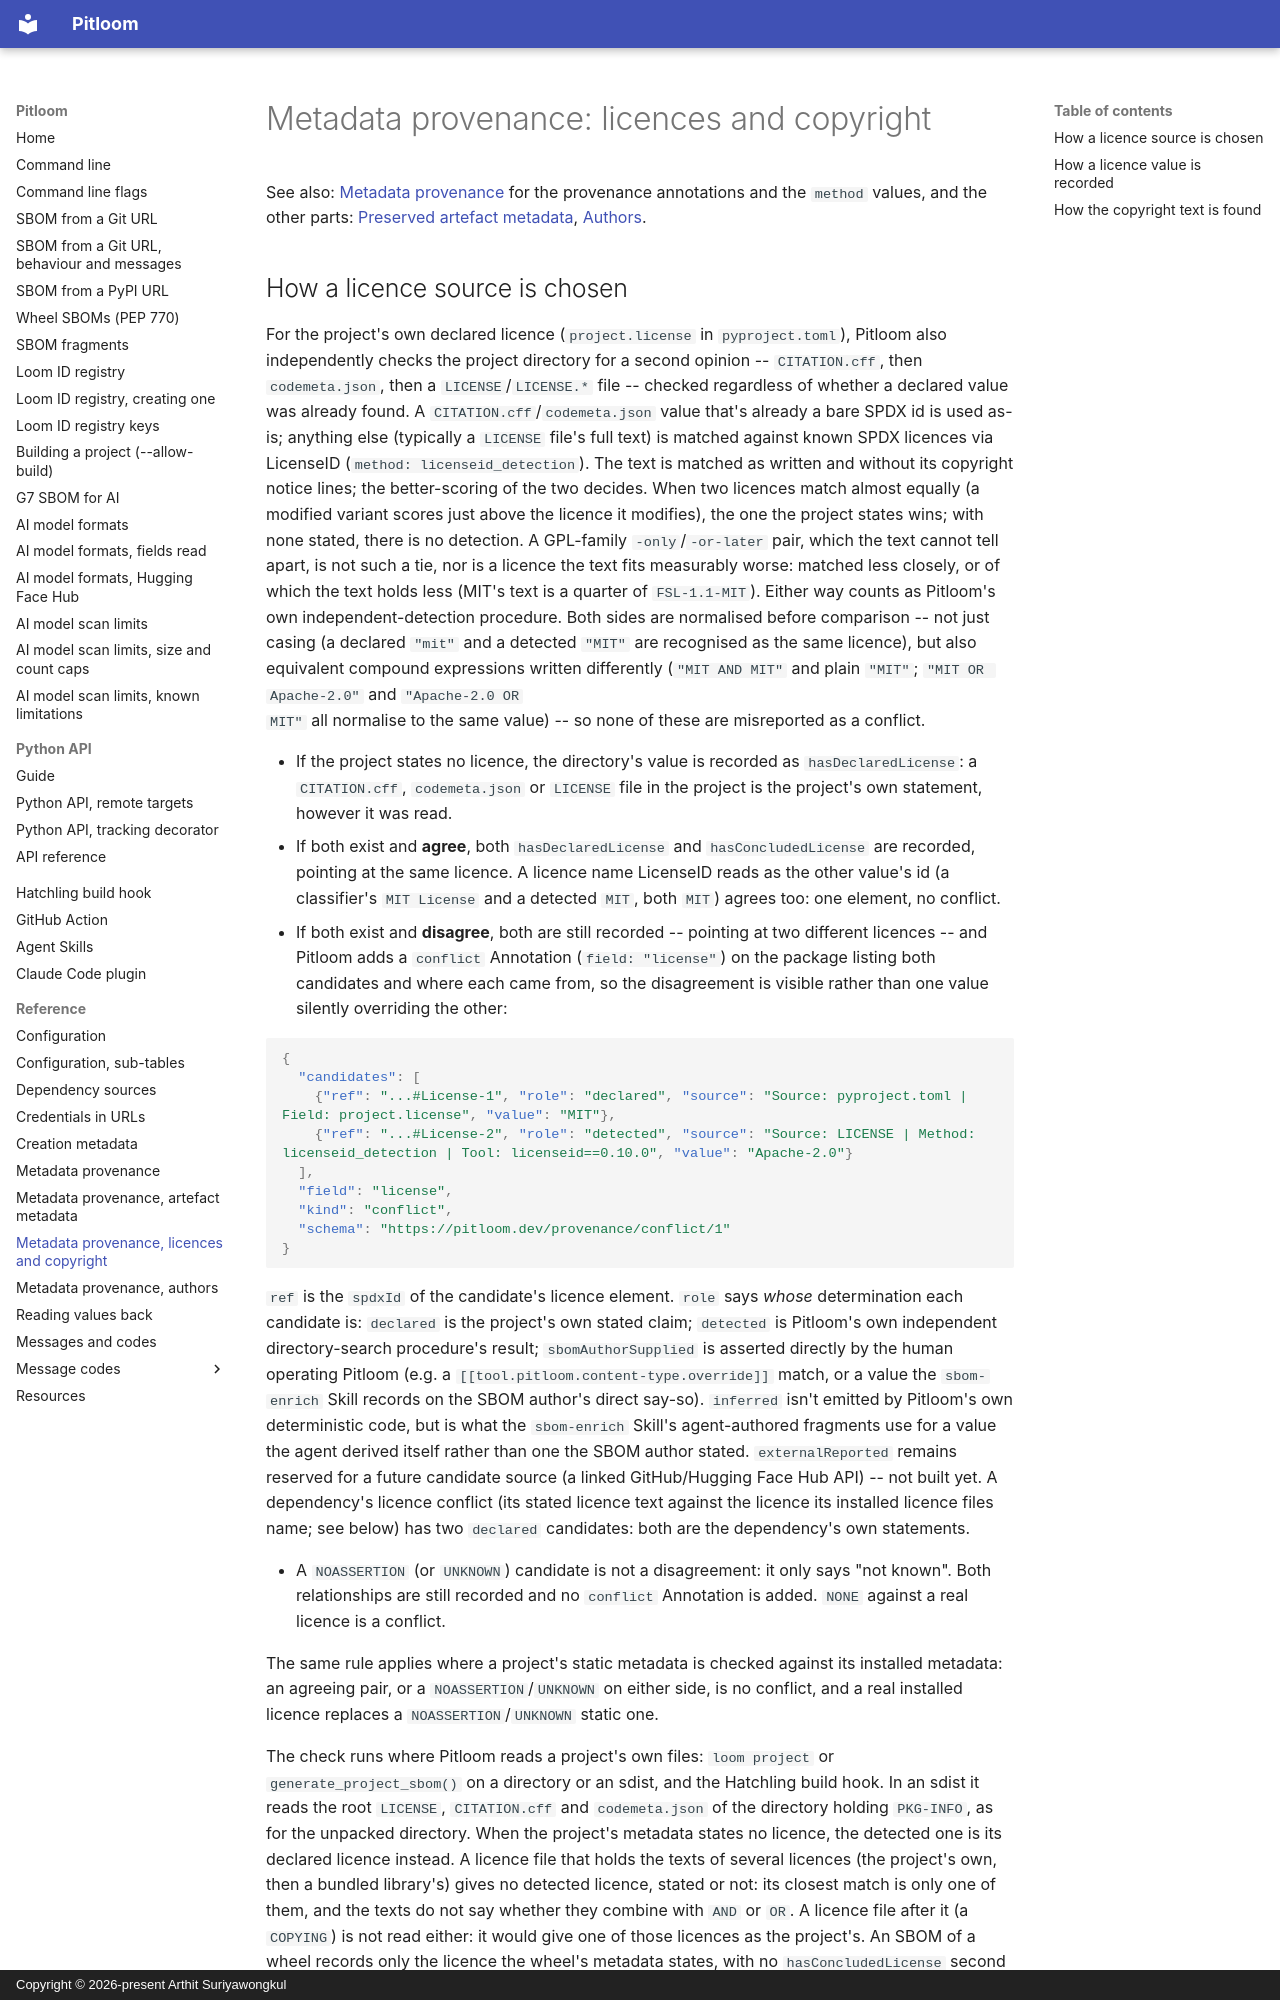

repository: bact/pitloom · page: metadata-provenance-licences/index.html · generator: mkdocs · copyright: Copyright © 2026-present Arthit Suriyawongkul

---
Created: 2026-10-15
Last-Modified: 2026-11-27
SPDX-FileCopyrightText: 2026-present Arthit Suriyawongkul
SPDX-FileType: DOCUMENTATION
SPDX-License-Identifier: CC0-1.0
---

# Metadata provenance: licences and copyright

See also: [Metadata provenance](metadata-provenance.md) for the
provenance annotations and the `method` values, and the other parts:
[Preserved artefact metadata](metadata-provenance-artifact-metadata.md),
[Authors](metadata-provenance-authors.md).
